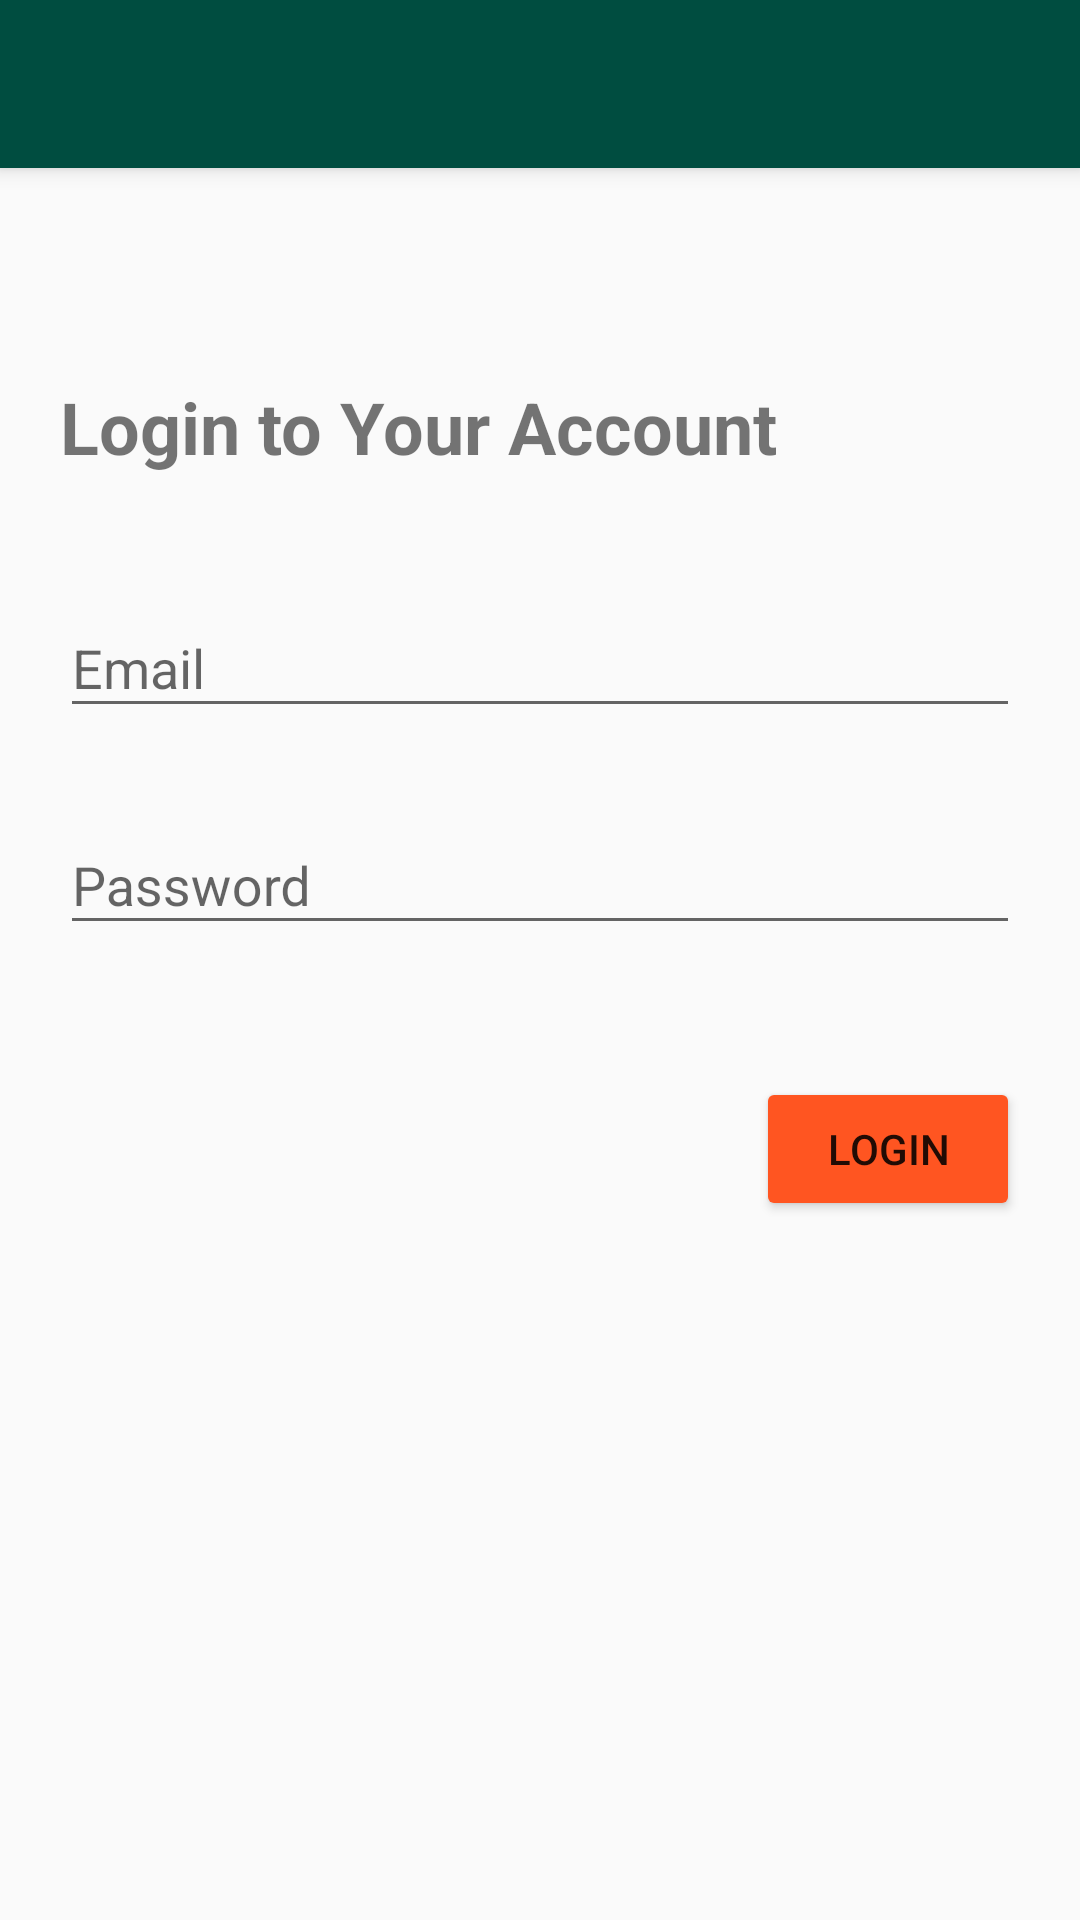

Android layout source for this screen:
<!-- AndroidManifest.xml: application theme AppTheme -->
<!-- res/layout/activity_login.xml -->
<?xml version="1.0" encoding="utf-8"?>
<androidx.constraintlayout.widget.ConstraintLayout xmlns:android="http://schemas.android.com/apk/res/android"
    xmlns:app="http://schemas.android.com/apk/res-auto"
    xmlns:tools="http://schemas.android.com/tools"
    android:layout_width="match_parent"
    android:layout_height="match_parent"
    tools:context=".LoginActivity"
    >

    <include
        android:id="@+id/login_toolbar"
        layout="@layout/app_bar_layout"
        android:layout_width="0dp"
        android:layout_height="wrap_content"
        app:layout_constraintEnd_toEndOf="parent"
        app:layout_constraintStart_toStartOf="parent"
        app:layout_constraintTop_toTopOf="parent"

         />

    <com.google.android.material.textfield.TextInputLayout
        android:id="@+id/loginEmail"
        android:layout_width="0dp"
        android:layout_height="wrap_content"
        android:layout_marginStart="20dp"
        android:layout_marginTop="32dp"
        android:layout_marginEnd="20dp"
        app:layout_constraintBottom_toTopOf="@+id/login_Pass"
        app:layout_constraintEnd_toEndOf="parent"
        app:layout_constraintStart_toStartOf="parent"
        app:layout_constraintTop_toBottomOf="@+id/textView2">

        <com.google.android.material.textfield.TextInputEditText
            android:layout_width="match_parent"
            android:layout_height="wrap_content"
            android:hint="@string/reg_email" />
    </com.google.android.material.textfield.TextInputLayout>

    <com.google.android.material.textfield.TextInputLayout
        android:id="@+id/login_Pass"
        android:layout_width="0dp"
        android:layout_height="wrap_content"
        android:layout_marginStart="20dp"
        android:layout_marginTop="20dp"
        android:layout_marginEnd="20dp"
        app:layout_constraintEnd_toEndOf="parent"
        app:layout_constraintStart_toStartOf="parent"
        app:layout_constraintTop_toBottomOf="@+id/loginEmail">

        <com.google.android.material.textfield.TextInputEditText
            android:layout_width="match_parent"
            android:layout_height="wrap_content"
            android:hint="@string/reg_password" />
    </com.google.android.material.textfield.TextInputLayout>

    <Button
        android:id="@+id/Login_Complete_Btn"
        android:layout_width="wrap_content"
        android:layout_height="wrap_content"
        android:layout_marginTop="44dp"
        android:layout_marginEnd="20dp"
        android:backgroundTint="@color/colorAccent"
        android:shadowColor="@color/colorAccent"
        android:text="@string/login"
        android:textColor="@color/common_google_signin_btn_text_dark_default"
        app:layout_constraintEnd_toEndOf="parent"
        app:layout_constraintHorizontal_bias="1.0"
        app:layout_constraintStart_toStartOf="parent"
        app:layout_constraintTop_toBottomOf="@+id/login_Pass" />

    <TextView
        android:id="@+id/textView2"
        android:layout_width="wrap_content"
        android:layout_height="wrap_content"
        android:layout_marginStart="20dp"
        android:layout_marginTop="70dp"
        android:text="@string/login_to_your_account"
        android:textColor="@color/common_google_signin_btn_text_dark_focused"
        android:textSize="24sp"
        android:textStyle="bold"
        app:layout_constraintStart_toStartOf="parent"
        app:layout_constraintTop_toBottomOf="@+id/login_toolbar" />
</androidx.constraintlayout.widget.ConstraintLayout>
<!-- res/layout/app_bar_layout.xml (included above) -->
<?xml version="1.0" encoding="utf-8"?>
<androidx.appcompat.widget.Toolbar xmlns:android="http://schemas.android.com/apk/res/android"
    xmlns:app="http://schemas.android.com/apk/res-auto"
    android:id="@+id/main_app_bar"
    android:layout_width="match_parent"
    android:background="@color/colorPrimary"
    android:theme="@style/ThemeOverlay.AppCompat.Dark.ActionBar"


    android:layout_height="?attr/actionBarSize"
    android:elevation="4dp"
    app:popupTheme="@style/ThemeOverlay.AppCompat.Light">


</androidx.appcompat.widget.Toolbar>
<!-- resources referenced by this layout -->
<resources>
  <color name="colorAccent">#FF5521</color>
  <color name="colorPrimary">#004D40</color>
  <string name="login">Login</string>
  <string name="login_to_your_account">Login to Your Account</string>
  <string name="reg_email">Email</string>
  <string name="reg_password">Password</string>
  <style name="AppTheme" parent="Theme.AppCompat.Light.NoActionBar">
          
          <item name="colorPrimary">@color/colorPrimary</item>
          <item name="colorPrimaryDark">@color/colorPrimaryDark</item>
          <item name="colorAccent">@color/colorAccent</item>
      </style>
  <color name="colorPrimaryDark">#1B5E20</color>
</resources>
